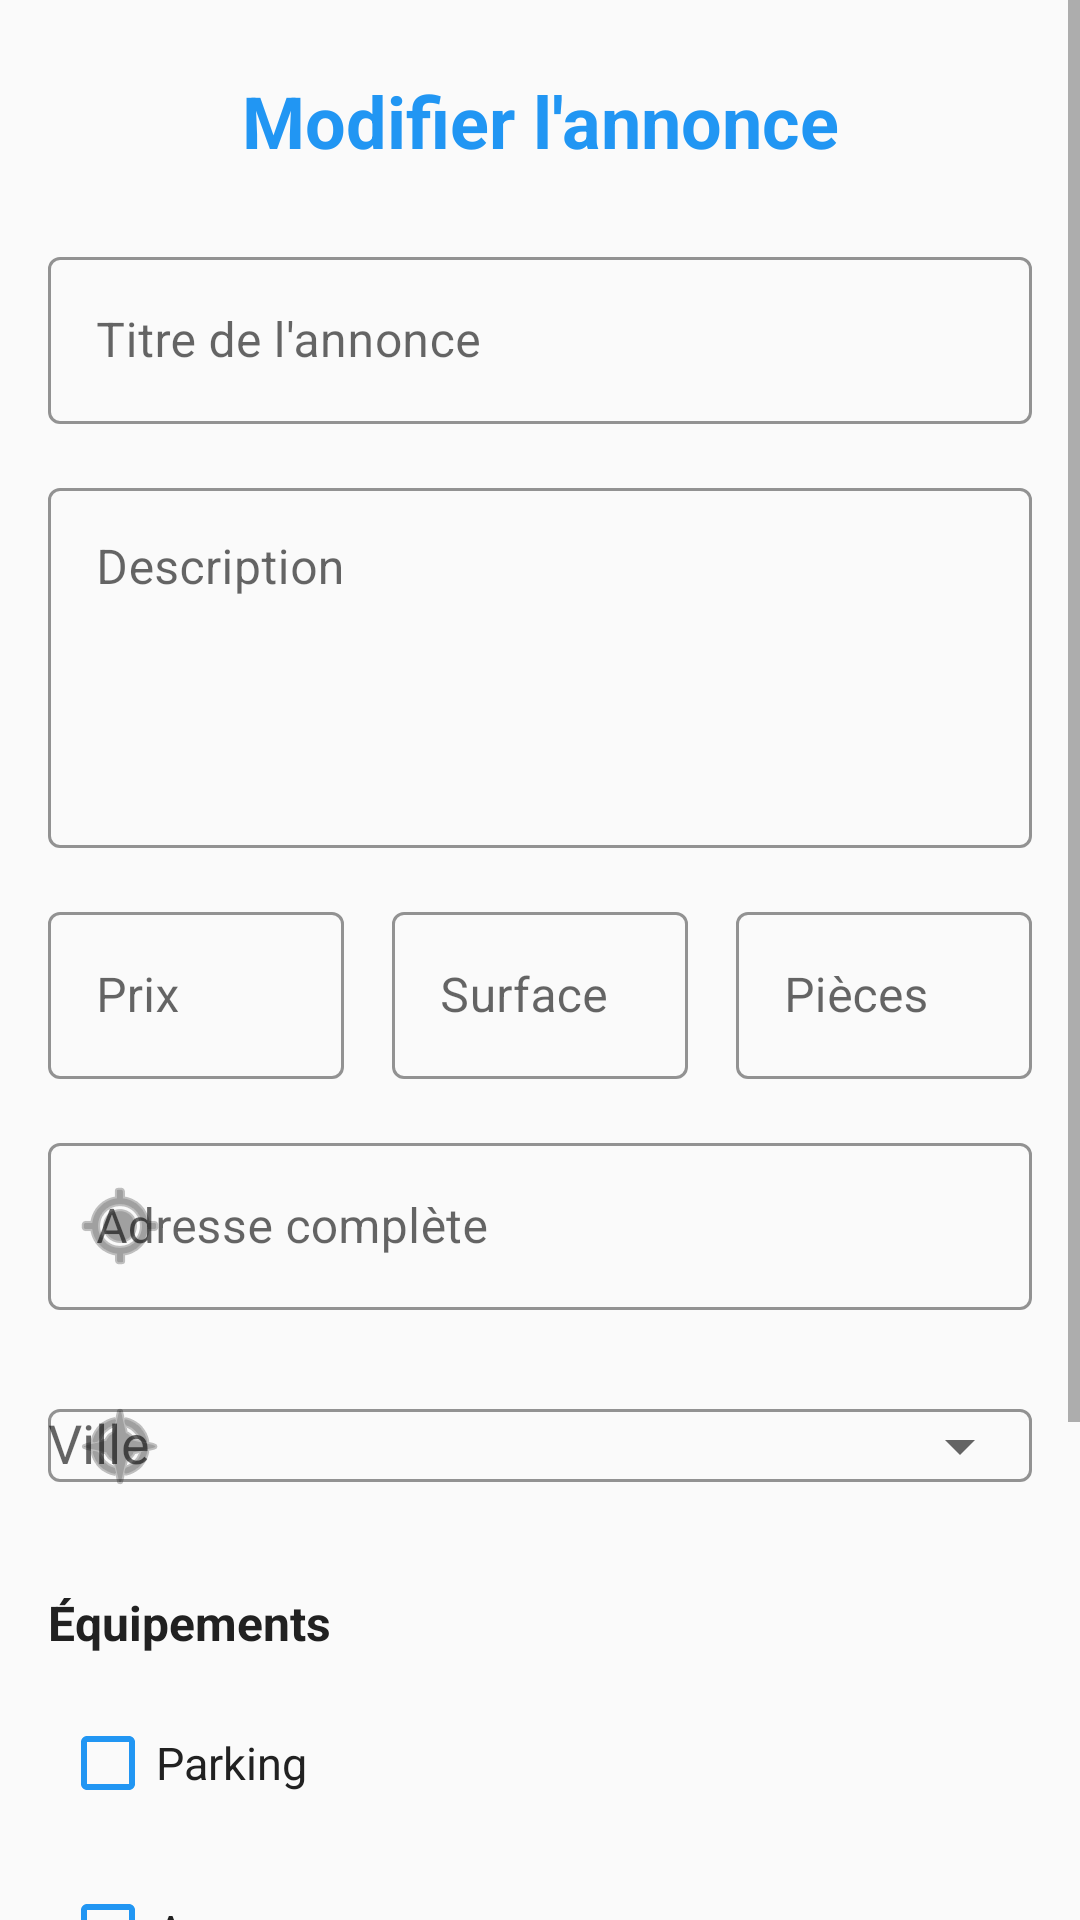

Android layout source for this screen:
<!-- AndroidManifest.xml: activity theme AppTheme -->
<!-- res/layout/activity_edit_advertisement.xml -->
<?xml version="1.0" encoding="utf-8"?>
<ScrollView xmlns:android="http://schemas.android.com/apk/res/android"
    xmlns:app="http://schemas.android.com/apk/res-auto"
    android:layout_width="match_parent"
    android:layout_height="match_parent"
    android:fillViewport="true"
    android:background="@color/background">

    <LinearLayout
        android:layout_width="match_parent"
        android:layout_height="wrap_content"
        android:orientation="vertical"
        android:padding="16dp">

        
        <TextView
            android:layout_width="match_parent"
            android:layout_height="wrap_content"
            android:text="Modifier l'annonce"
            android:textSize="24sp"
            android:textStyle="bold"
            android:textColor="@color/primary"
            android:gravity="center"
            android:layout_marginBottom="24dp"
            android:layout_marginTop="8dp" />

        
        <com.google.android.material.textfield.TextInputLayout
            android:layout_width="match_parent"
            android:layout_height="wrap_content"
            android:layout_marginBottom="16dp"
            style="@style/Widget.MaterialComponents.TextInputLayout.OutlinedBox"
            app:boxStrokeColor="@color/primary"
            app:endIconMode="clear_text">

            <com.google.android.material.textfield.TextInputEditText
                android:id="@+id/et_title"
                android:layout_width="match_parent"
                android:layout_height="wrap_content"
                android:hint="Titre de l'annonce"
                android:inputType="textCapSentences"
                android:maxLines="1" />

        </com.google.android.material.textfield.TextInputLayout>

        
        <com.google.android.material.textfield.TextInputLayout
            android:layout_width="match_parent"
            android:layout_height="wrap_content"
            android:layout_marginBottom="16dp"
            style="@style/Widget.MaterialComponents.TextInputLayout.OutlinedBox"
            app:boxStrokeColor="@color/primary"
            app:endIconMode="clear_text">

            <com.google.android.material.textfield.TextInputEditText
                android:id="@+id/et_description"
                android:layout_width="match_parent"
                android:layout_height="120dp"
                android:hint="Description"
                android:inputType="textMultiLine|textCapSentences"
                android:gravity="top"
                android:minLines="4"
                android:maxLines="8" />

        </com.google.android.material.textfield.TextInputLayout>

        
        <LinearLayout
            android:layout_width="match_parent"
            android:layout_height="wrap_content"
            android:orientation="horizontal"
            android:layout_marginBottom="16dp"
            android:weightSum="3">

            
            <com.google.android.material.textfield.TextInputLayout
                android:layout_width="0dp"
                android:layout_height="wrap_content"
                android:layout_weight="1"
                android:layout_marginEnd="8dp"
                style="@style/Widget.MaterialComponents.TextInputLayout.OutlinedBox"
                app:boxStrokeColor="@color/primary"
                app:prefixText="€ ">

                <com.google.android.material.textfield.TextInputEditText
                    android:id="@+id/et_price"
                    android:layout_width="match_parent"
                    android:layout_height="wrap_content"
                    android:hint="Prix"
                    android:inputType="numberDecimal"
                    android:maxLines="1" />

            </com.google.android.material.textfield.TextInputLayout>

            
            <com.google.android.material.textfield.TextInputLayout
                android:layout_width="0dp"
                android:layout_height="wrap_content"
                android:layout_weight="1"
                android:layout_marginEnd="8dp"
                android:layout_marginStart="8dp"
                style="@style/Widget.MaterialComponents.TextInputLayout.OutlinedBox"
                app:boxStrokeColor="@color/primary"
                app:suffixText="m²">

                <com.google.android.material.textfield.TextInputEditText
                    android:id="@+id/et_surface"
                    android:layout_width="match_parent"
                    android:layout_height="wrap_content"
                    android:hint="Surface"
                    android:inputType="numberDecimal"
                    android:maxLines="1" />

            </com.google.android.material.textfield.TextInputLayout>

            
            <com.google.android.material.textfield.TextInputLayout
                android:layout_width="0dp"
                android:layout_height="wrap_content"
                android:layout_weight="1"
                android:layout_marginStart="8dp"
                style="@style/Widget.MaterialComponents.TextInputLayout.OutlinedBox"
                app:boxStrokeColor="@color/primary"
                app:suffixText="pièces">

                <com.google.android.material.textfield.TextInputEditText
                    android:id="@+id/et_rooms"
                    android:layout_width="match_parent"
                    android:layout_height="wrap_content"
                    android:hint="Pièces"
                    android:inputType="number"
                    android:maxLines="1" />

            </com.google.android.material.textfield.TextInputLayout>

        </LinearLayout>

        
        <com.google.android.material.textfield.TextInputLayout
            android:layout_width="match_parent"
            android:layout_height="wrap_content"
            android:layout_marginBottom="16dp"
            style="@style/Widget.MaterialComponents.TextInputLayout.OutlinedBox"
            app:boxStrokeColor="@color/primary"
            app:startIconDrawable="@android:drawable/ic_menu_mylocation"
            app:endIconMode="clear_text">

            <com.google.android.material.textfield.TextInputEditText
                android:id="@+id/et_address"
                android:layout_width="match_parent"
                android:layout_height="wrap_content"
                android:hint="Adresse complète"
                android:inputType="textPostalAddress|textCapWords"
                android:maxLines="2" />

        </com.google.android.material.textfield.TextInputLayout>

        
        <com.google.android.material.textfield.TextInputLayout
            android:layout_width="match_parent"
            android:layout_height="wrap_content"
            android:layout_marginBottom="16dp"
            style="@style/Widget.MaterialComponents.TextInputLayout.OutlinedBox"
            app:boxStrokeColor="@color/primary"
            app:startIconDrawable="@android:drawable/ic_menu_compass"
            app:endIconMode="dropdown_menu">

            <AutoCompleteTextView
                android:id="@+id/spinner_city"
                android:layout_width="match_parent"
                android:layout_height="wrap_content"
                android:hint="Ville"
                android:inputType="none" />

        </com.google.android.material.textfield.TextInputLayout>

        
        <TextView
            android:layout_width="match_parent"
            android:layout_height="wrap_content"
            android:text="Équipements"
            android:textSize="16sp"
            android:textStyle="bold"
            android:textColor="@color/text_primary"
            android:layout_marginBottom="12dp"
            android:layout_marginTop="8dp" />

        
        <LinearLayout
            android:layout_width="match_parent"
            android:layout_height="wrap_content"
            android:orientation="vertical"
            android:layout_marginBottom="24dp"
            android:paddingStart="4dp">

            
            <com.google.android.material.checkbox.MaterialCheckBox
                android:id="@+id/cb_parking"
                android:layout_width="match_parent"
                android:layout_height="wrap_content"
                android:text="Parking"
                android:textSize="15sp"
                android:textColor="@color/text_primary"
                app:buttonTint="@color/primary"
                android:layout_marginBottom="8dp" />

            
            <com.google.android.material.checkbox.MaterialCheckBox
                android:id="@+id/cb_elevator"
                android:layout_width="match_parent"
                android:layout_height="wrap_content"
                android:text="Ascenseur"
                android:textSize="15sp"
                android:textColor="@color/text_primary"
                app:buttonTint="@color/primary"
                android:layout_marginBottom="8dp" />

            
            <com.google.android.material.checkbox.MaterialCheckBox
                android:id="@+id/cb_balcony"
                android:layout_width="match_parent"
                android:layout_height="wrap_content"
                android:text="Balcon"
                android:textSize="15sp"
                android:textColor="@color/text_primary"
                app:buttonTint="@color/primary"
                android:layout_marginBottom="8dp" />

        </LinearLayout>

        
        <LinearLayout
            android:layout_width="match_parent"
            android:layout_height="wrap_content"
            android:orientation="horizontal"
            android:layout_marginTop="16dp"
            android:weightSum="2">

            
            <com.google.android.material.button.MaterialButton
                android:id="@+id/btn_update"
                android:layout_width="0dp"
                android:layout_height="wrap_content"
                android:layout_weight="1"
                android:layout_marginEnd="8dp"
                android:text="Mettre à jour"
                android:textSize="16sp"
                android:paddingVertical="12dp"
                app:cornerRadius="8dp"
                app:icon="@android:drawable/ic_menu_edit"
                app:iconGravity="textStart"
                app:iconPadding="8dp"
                app:backgroundTint="@color/primary"
                style="@style/Widget.MaterialComponents.Button" />

            
            <com.google.android.material.button.MaterialButton
                android:id="@+id/btn_delete"
                android:layout_width="0dp"
                android:layout_height="wrap_content"
                android:layout_weight="1"
                android:layout_marginStart="8dp"
                android:text="Supprimer"
                android:textSize="16sp"
                android:paddingVertical="12dp"
                app:cornerRadius="8dp"
                app:icon="@android:drawable/ic_menu_delete"
                app:iconGravity="textStart"
                app:iconPadding="8dp"
                app:backgroundTint="@color/error"
                style="@style/Widget.MaterialComponents.Button.OutlinedButton"
                app:strokeColor="@color/error"
                app:strokeWidth="1dp" />

        </LinearLayout>

        
        <ProgressBar
            android:id="@+id/progressBar"
            android:layout_width="wrap_content"
            android:layout_height="wrap_content"
            android:layout_gravity="center"
            android:layout_marginTop="24dp"
            android:visibility="gone" />

    </LinearLayout>
</ScrollView>
<!-- resources referenced by this layout -->
<resources>
  <color name="background">#FAFAFA</color>
  <color name="error">#F44336</color>
  <color name="primary">#2196F3</color>
  <color name="text_primary">#212121</color>
  <style name="AppTheme" parent="Theme.MaterialComponents.Light.NoActionBar">
          <item name="colorPrimary">#1A237E</item>
          <item name="colorPrimaryDark">#1A237E</item>
          <item name="colorAccent">#2196F3</item>
      </style>
</resources>
